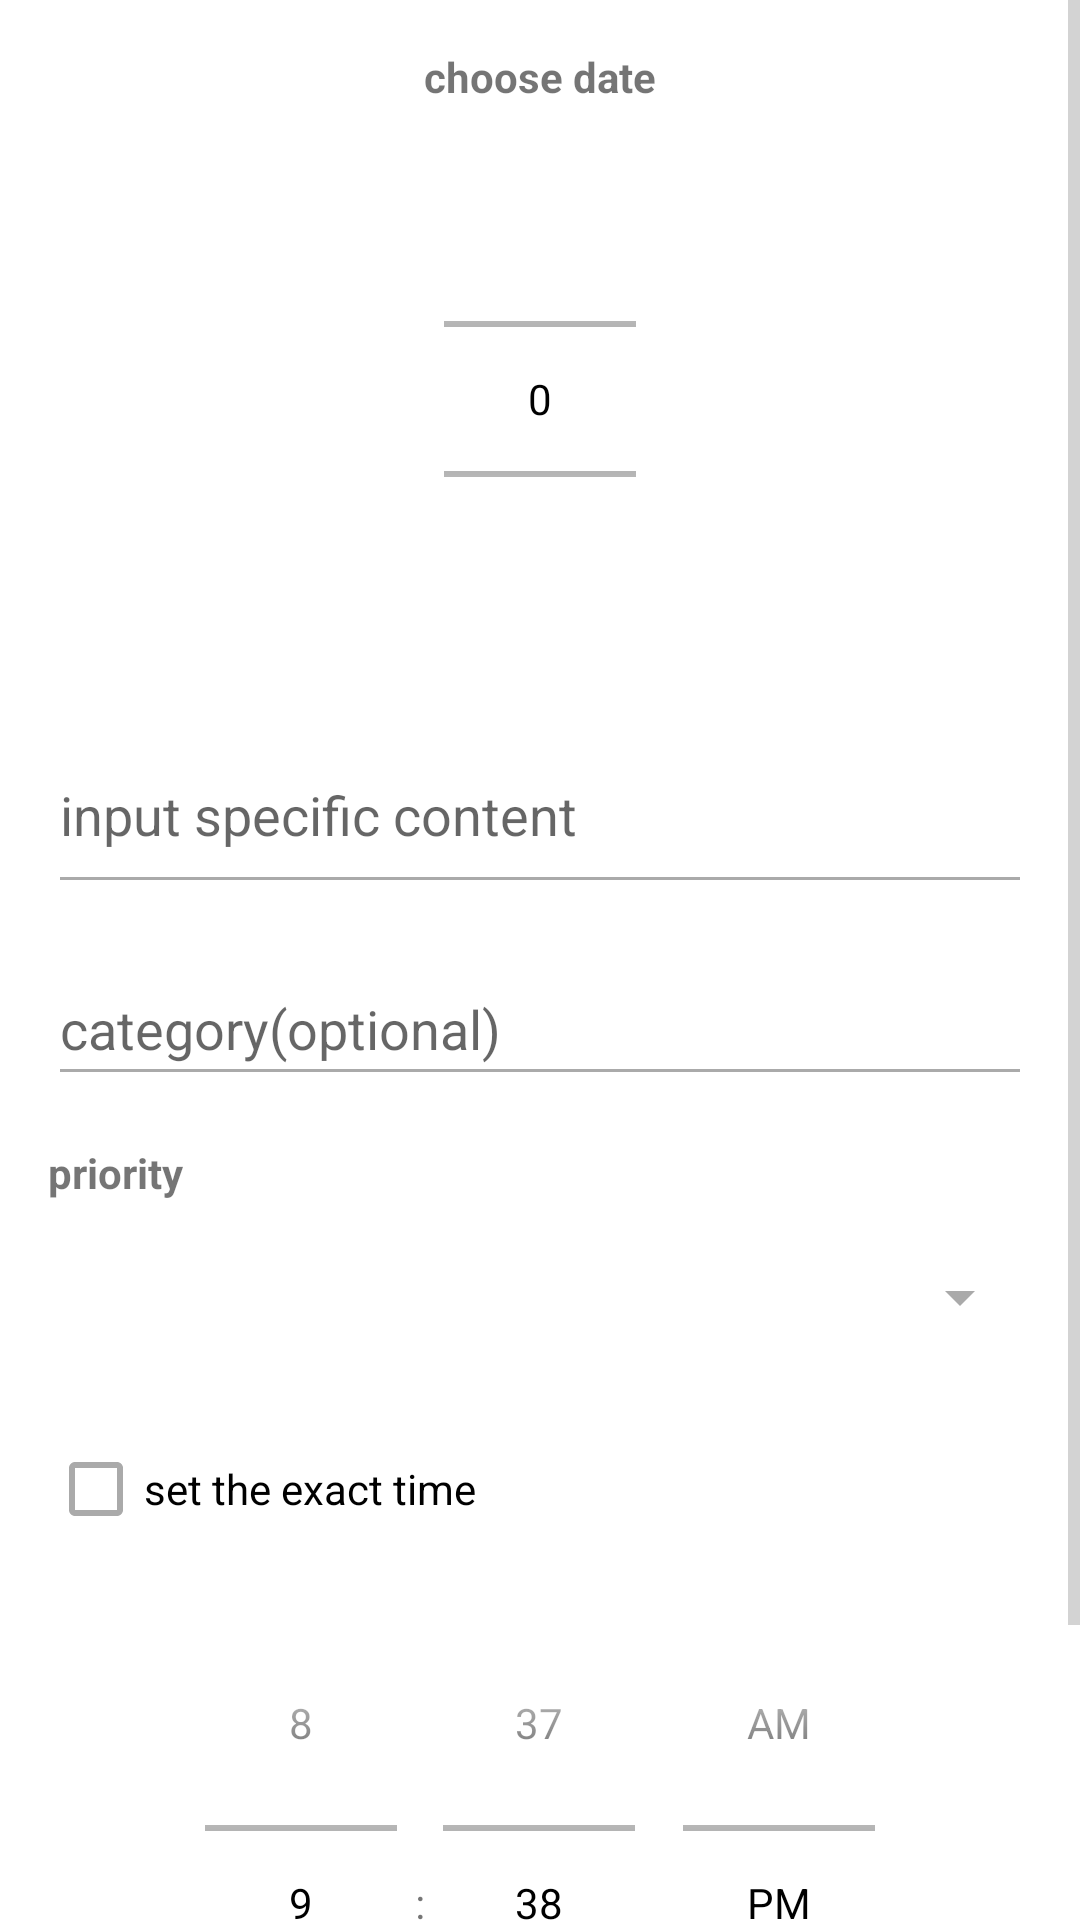

Reconstruct the res/layout file that produces this screen, plus the resources it refers to.
<!-- AndroidManifest.xml: application theme Theme.MyTimetable -->
<!-- res/layout/dialog_add_schedule.xml -->
<?xml version="1.0" encoding="utf-8"?>
<ScrollView xmlns:android="http://schemas.android.com/apk/res/android"
    android:layout_width="match_parent"
    android:layout_height="wrap_content">

    <LinearLayout
        android:layout_width="match_parent"
        android:layout_height="wrap_content"
        android:orientation="vertical"
        android:padding="16dp">

        <TextView
            android:layout_width="wrap_content"
            android:layout_height="wrap_content"
            android:layout_gravity="center_horizontal"
            android:text="choose date"
            android:textStyle="bold"
            android:layout_marginBottom="8dp"/>

        <NumberPicker
            android:id="@+id/dayPicker"
            android:layout_width="wrap_content"
            android:layout_height="wrap_content"
            android:layout_gravity="center_horizontal" />

        <EditText
            android:id="@+id/scheduleInput"
            android:layout_width="match_parent"
            android:layout_height="wrap_content"
            android:layout_marginTop="16dp"
            android:hint="input specific content"
            android:inputType="textMultiLine"
            android:minLines="2" />

        <EditText
            android:id="@+id/categoryInput"
            android:layout_width="match_parent"
            android:layout_height="wrap_content"
            android:layout_marginTop="16dp"
            android:hint="category(optional)"
            android:inputType="text"
            android:minHeight="48dp" />

        <TextView
            android:layout_width="wrap_content"
            android:layout_height="wrap_content"
            android:layout_marginTop="16dp"
            android:text="priority"
            android:textStyle="bold"/>

        <Spinner
            android:id="@+id/prioritySpinner"
            android:layout_width="match_parent"
            android:layout_height="wrap_content"
            android:layout_marginTop="8dp"
            android:minHeight="48dp" />

        <CheckBox
            android:id="@+id/timeCheckBox"
            android:layout_width="match_parent"
            android:layout_height="wrap_content"
            android:layout_marginTop="16dp"
            android:minHeight="48dp"
            android:text="set the exact time" />

        <TimePicker
            android:id="@+id/timePicker"
            android:layout_width="wrap_content"
            android:layout_height="wrap_content"
            android:layout_gravity="center_horizontal"
            android:layout_marginTop="8dp"
            android:timePickerMode="spinner" />

    </LinearLayout>
</ScrollView>
<!-- resources referenced by this layout -->
<resources>
  <style name="Theme.MyTimetable" parent="Theme.AppCompat.Light.DarkActionBar">
          
  
          
          <item name="colorPrimary">@color/colorPrimary</item>
  
          
          <item name="colorPrimaryDark">@color/colorPrimaryDark</item>
  
          
          <item name="colorAccent">@color/colorAccent</item>
  
          
          <item name="android:windowBackground">@android:color/white</item>
  
          
          <item name="android:textColorPrimary">@android:color/black</item>
          <item name="android:textColorSecondary">@android:color/darker_gray</item>
  
          
          
      </style>
  <color name="colorPrimary">#6200EE</color>
  <color name="colorPrimaryDark">#3700B3</color>
  <color name="colorAccent">#03DAC5</color>
</resources>
